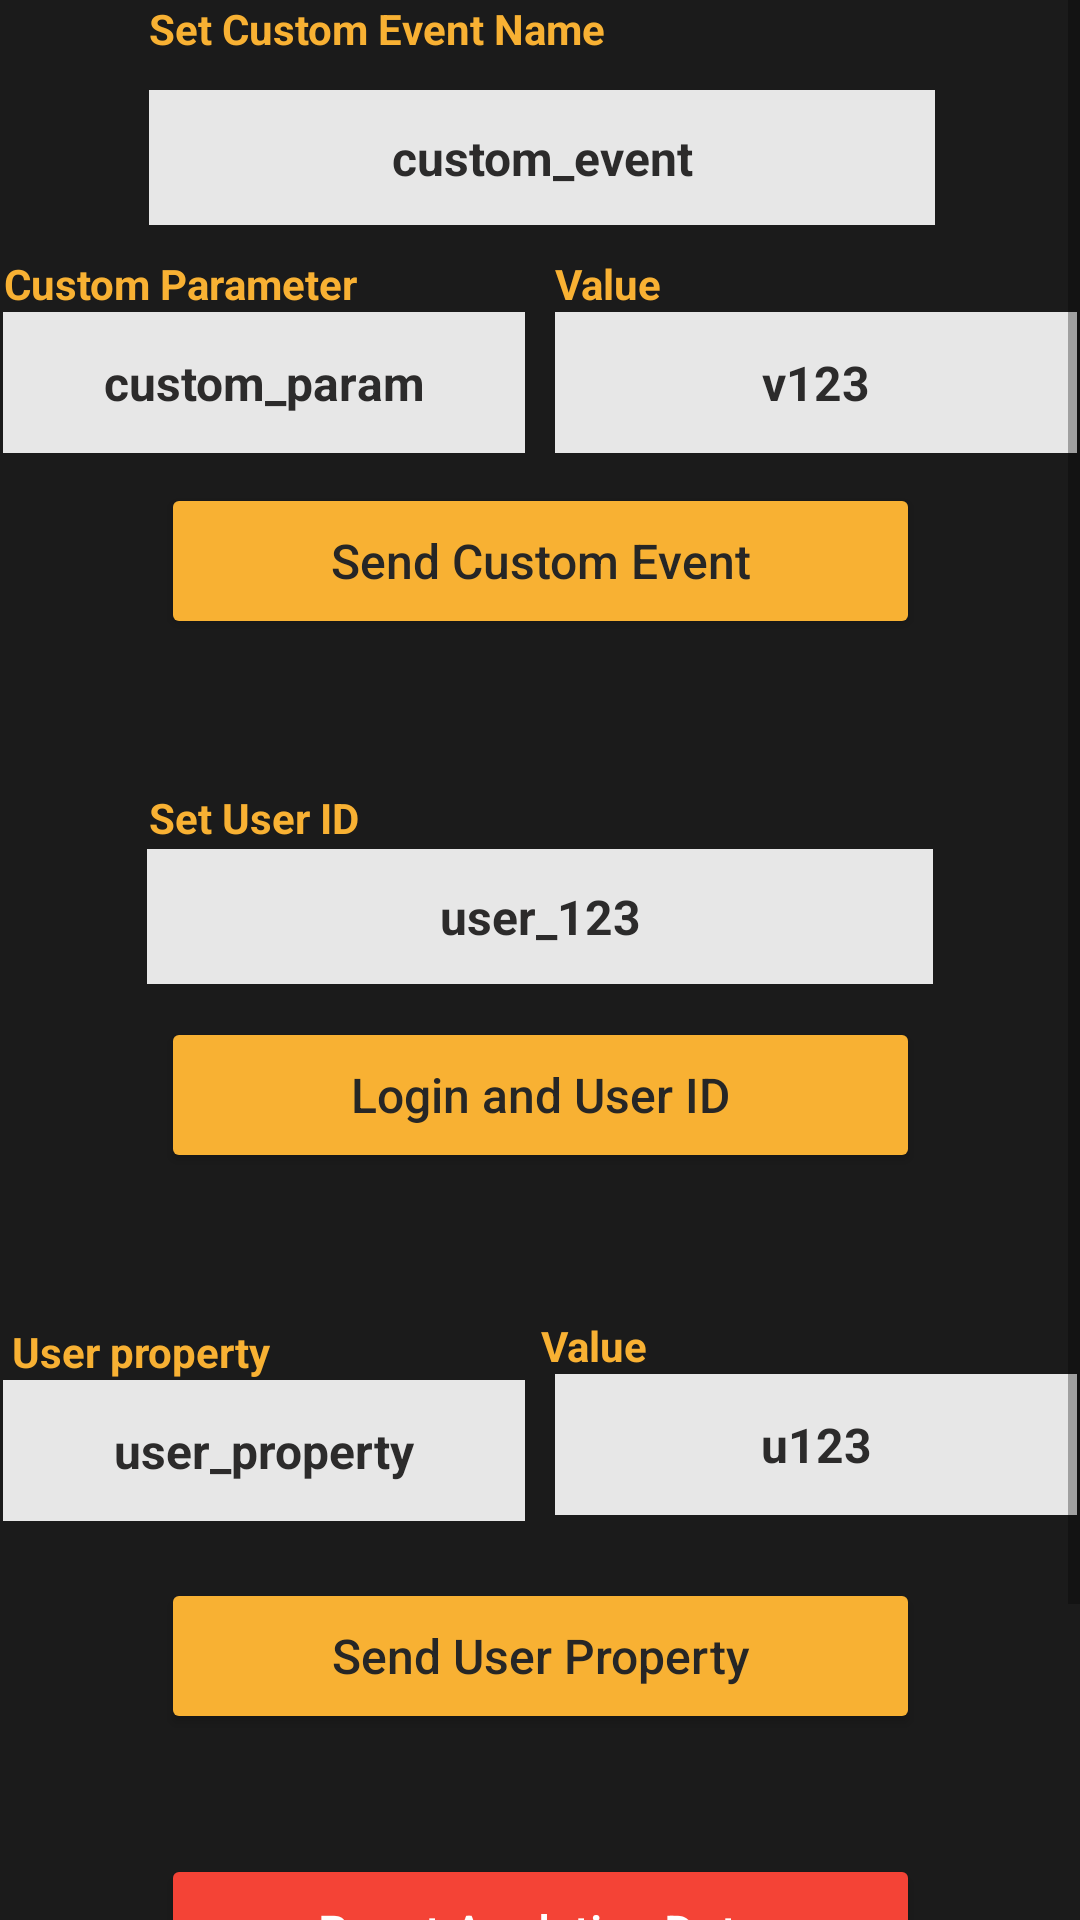

Produce the Android XML layout that renders to this screen, including the resource entries it uses.
<!-- AndroidManifest.xml: application theme Theme.JellyfishAnalyticsMXCO -->
<!-- res/layout/fragment_notifications.xml -->
<?xml version="1.0" encoding="utf-8"?>
<ScrollView
    xmlns:android="http://schemas.android.com/apk/res/android"
    xmlns:app="http://schemas.android.com/apk/res-auto"
    xmlns:tools="http://schemas.android.com/tools"
    android:layout_width="match_parent"
    android:layout_height="match_parent"
    android:fillViewport="true">

<androidx.constraintlayout.widget.ConstraintLayout
    android:layout_width="match_parent"
    android:layout_height="match_parent"
    android:background="#1B1B1B"
    tools:context=".ui.notifications.NotificationsFragment">

    <EditText
        android:id="@+id/customEventText"
        android:layout_width="262dp"
        android:layout_height="45dp"
        android:layout_marginStart="153dp"
        android:layout_marginTop="10dp"
        android:layout_marginEnd="152dp"
        android:background="#E7E7E7"
        android:ems="10"
        android:inputType="text"
        android:text="custom_event"
        android:textAlignment="center"
        android:textColor="#2C2B2B"
        android:textSize="16sp"
        android:textStyle="bold"
        app:layout_constraintEnd_toEndOf="parent"
        app:layout_constraintStart_toStartOf="parent"
        app:layout_constraintTop_toBottomOf="@+id/cutomEventTitle" />

    <EditText
        android:id="@+id/userIDText"
        android:layout_width="262dp"
        android:layout_height="45dp"
        android:layout_marginStart="150dp"
        android:layout_marginEnd="150dp"
        android:background="#E7E7E7"
        android:ems="10"
        android:inputType="text"
        android:text="user_123"
        android:textAlignment="center"
        android:textColor="#2C2B2B"
        android:textSize="16sp"
        android:textStyle="bold"
        app:layout_constraintEnd_toEndOf="parent"
        app:layout_constraintStart_toStartOf="parent"
        app:layout_constraintTop_toBottomOf="@+id/userIDTitle" />

    <Button
        android:id="@+id/sendCustomEventBtn"
        android:layout_width="253dp"
        android:layout_height="52dp"
        android:layout_marginStart="150dp"
        android:layout_marginTop="10dp"
        android:layout_marginEnd="150dp"
        android:backgroundTint="#F8B133"
        android:text="Send Custom Event"
        android:textAllCaps="false"
        android:textColor="#262626"
        android:textSize="16sp"
        app:layout_constraintEnd_toEndOf="parent"
        app:layout_constraintStart_toStartOf="parent"
        app:layout_constraintTop_toBottomOf="@+id/customParamText" />

    <Button
        android:id="@+id/userIDBtn"
        android:layout_width="253dp"
        android:layout_height="52dp"
        android:layout_marginStart="150dp"
        android:layout_marginTop="11dp"
        android:layout_marginEnd="150dp"
        android:backgroundTint="#F8B133"
        android:text="Login and User ID"
        android:textAllCaps="false"
        android:textColor="#262626"
        android:textSize="16sp"
        app:layout_constraintEnd_toEndOf="parent"
        app:layout_constraintStart_toStartOf="parent"
        app:layout_constraintTop_toBottomOf="@+id/userIDText" />

    <Button
        android:id="@+id/userPropertyBtn"
        android:layout_width="253dp"
        android:layout_height="52dp"
        android:layout_marginStart="150dp"
        android:layout_marginTop="19dp"
        android:layout_marginEnd="150dp"
        android:backgroundTint="#F8B133"
        android:text="Send User Property"
        android:textAllCaps="false"
        android:textColor="#262626"
        android:textSize="16sp"
        app:layout_constraintEnd_toEndOf="parent"
        app:layout_constraintStart_toStartOf="parent"
        app:layout_constraintTop_toBottomOf="@+id/userPropertyText" />

    <Button
        android:id="@+id/resetAnalyticsBtn"
        android:layout_width="253dp"
        android:layout_height="52dp"
        android:layout_marginStart="150dp"
        android:layout_marginTop="40dp"
        android:layout_marginEnd="150dp"
        android:backgroundTint="#F44336"
        android:text="Reset Analytics Data"
        android:textAllCaps="false"
        android:textColor="#FFFFFF"
        android:textSize="16sp"
        app:layout_constraintEnd_toEndOf="parent"
        app:layout_constraintStart_toStartOf="parent"
        app:layout_constraintTop_toBottomOf="@+id/userPropertyBtn" />

    <Button
        android:id="@+id/dummieBtn2"
        android:layout_width="253dp"
        android:layout_height="52dp"
        android:layout_marginStart="206dp"
        android:layout_marginTop="44dp"
        android:layout_marginEnd="205dp"
        android:backgroundTint="#1B1B1B"
        android:text="Reset Analytics Data"
        android:textAllCaps="false"
        android:textColor="#1B1B1B"
        android:textSize="16sp"
        app:layout_constraintEnd_toEndOf="parent"
        app:layout_constraintHorizontal_bias="0.501"
        app:layout_constraintStart_toStartOf="parent"
        app:layout_constraintTop_toBottomOf="@+id/resetAnalyticsBtn" />

    <TextView
        android:id="@+id/cutomParamTitle"
        android:layout_width="wrap_content"
        android:layout_height="wrap_content"
        android:layout_marginStart="150dp"
        android:layout_marginTop="10dp"
        android:text="Custom Parameter"
        android:textColor="#F8B133"
        android:textSize="14sp"
        android:textStyle="bold"
        app:layout_constraintEnd_toStartOf="@+id/cutomValueTitle"
        app:layout_constraintStart_toStartOf="parent"
        app:layout_constraintTop_toBottomOf="@+id/customEventText" />

    <TextView
        android:id="@+id/userPropertyTitle"
        android:layout_width="wrap_content"
        android:layout_height="wrap_content"
        android:layout_marginStart="148dp"
        android:layout_marginTop="50dp"
        android:layout_marginEnd="90dp"
        android:text="User property"
        android:textColor="#F8B133"
        android:textSize="14sp"
        android:textStyle="bold"
        app:layout_constraintEnd_toStartOf="@+id/userPropertyValueTitle"
        app:layout_constraintStart_toStartOf="parent"
        app:layout_constraintTop_toBottomOf="@+id/userIDBtn" />

    <EditText
        android:id="@+id/customParamText"
        android:layout_width="174dp"
        android:layout_height="47dp"
        android:layout_marginStart="150dp"
        android:layout_marginEnd="10dp"
        android:background="#E7E7E7"
        android:ems="10"
        android:inputType="text"
        android:text="custom_param"
        android:textAlignment="center"
        android:textColor="#2C2B2B"
        android:textSize="16sp"
        android:textStyle="bold"
        app:layout_constraintEnd_toStartOf="@+id/customValueText"
        app:layout_constraintStart_toStartOf="parent"
        app:layout_constraintTop_toBottomOf="@+id/cutomParamTitle" />

    <EditText
        android:id="@+id/userPropertyText"
        android:layout_width="174dp"
        android:layout_height="47dp"
        android:layout_marginStart="150dp"
        android:layout_marginEnd="10dp"
        android:background="#E7E7E7"
        android:ems="10"
        android:inputType="text"
        android:text="user_property"
        android:textAlignment="center"
        android:textColor="#2C2B2B"
        android:textSize="16sp"
        android:textStyle="bold"
        app:layout_constraintEnd_toStartOf="@+id/userPropertyValueText"
        app:layout_constraintStart_toStartOf="parent"
        app:layout_constraintTop_toBottomOf="@+id/userPropertyTitle" />

    <EditText
        android:id="@+id/customValueText"
        android:layout_width="174dp"
        android:layout_height="47dp"
        android:layout_marginEnd="150dp"
        android:background="#E7E7E7"
        android:ems="10"
        android:inputType="text"
        android:text="v123"
        android:textAlignment="center"
        android:textColor="#2C2B2B"
        android:textSize="16sp"
        android:textStyle="bold"
        app:layout_constraintEnd_toEndOf="parent"
        app:layout_constraintStart_toEndOf="@+id/customParamText"
        app:layout_constraintTop_toBottomOf="@+id/cutomValueTitle" />

    <EditText
        android:id="@+id/userPropertyValueText"
        android:layout_width="174dp"
        android:layout_height="47dp"
        android:layout_marginEnd="150dp"
        android:background="#E7E7E7"
        android:ems="10"
        android:inputType="text"
        android:text="u123"
        android:textAlignment="center"
        android:textColor="#2C2B2B"
        android:textSize="16sp"
        android:textStyle="bold"
        app:layout_constraintEnd_toEndOf="parent"
        app:layout_constraintStart_toEndOf="@+id/userPropertyText"
        app:layout_constraintTop_toBottomOf="@+id/userPropertyValueTitle" />

    <TextView
        android:id="@+id/cutomValueTitle"
        android:layout_width="wrap_content"
        android:layout_height="wrap_content"
        android:layout_marginStart="66dp"
        android:layout_marginTop="10dp"
        android:layout_marginEnd="288dp"
        android:text="Value"
        android:textColor="#F8B133"
        android:textSize="14sp"
        android:textStyle="bold"
        app:layout_constraintEnd_toEndOf="parent"
        app:layout_constraintStart_toEndOf="@+id/cutomParamTitle"
        app:layout_constraintTop_toBottomOf="@+id/customEventText" />

    <TextView
        android:id="@+id/userPropertyValueTitle"
        android:layout_width="wrap_content"
        android:layout_height="wrap_content"
        android:layout_marginTop="48dp"
        android:layout_marginEnd="288dp"
        android:text="Value"
        android:textColor="#F8B133"
        android:textSize="14sp"
        android:textStyle="bold"
        app:layout_constraintEnd_toEndOf="parent"
        app:layout_constraintHorizontal_bias="1.0"
        app:layout_constraintStart_toEndOf="@+id/userPropertyTitle"
        app:layout_constraintTop_toBottomOf="@+id/userIDBtn" />

    <TextView
        android:id="@+id/cutomEventTitle"
        android:layout_width="261dp"
        android:layout_height="20dp"
        android:layout_marginStart="150dp"
        android:layout_marginEnd="150dp"
        android:text="Set Custom Event Name"
        android:textColor="#F8B133"
        android:textSize="14sp"
        android:textStyle="bold"
        app:layout_constraintEnd_toEndOf="parent"
        app:layout_constraintStart_toStartOf="parent"
        app:layout_constraintTop_toTopOf="parent" />

    <TextView
        android:id="@+id/userIDTitle"
        android:layout_width="261dp"
        android:layout_height="20dp"
        android:layout_marginStart="150dp"
        android:layout_marginTop="50dp"
        android:layout_marginEnd="150dp"
        android:text="Set User ID"
        android:textColor="#F8B133"
        android:textSize="14sp"
        android:textStyle="bold"
        app:layout_constraintEnd_toEndOf="parent"
        app:layout_constraintStart_toStartOf="parent"
        app:layout_constraintTop_toBottomOf="@+id/sendCustomEventBtn" />

</androidx.constraintlayout.widget.ConstraintLayout>
</ScrollView>
<!-- resources referenced by this layout -->
<resources>
  <style name="Theme.JellyfishAnalyticsMXCO" parent="Theme.MaterialComponents.DayNight.DarkActionBar">
          
          <item name="colorPrimary">@color/purple_500</item>
          <item name="colorPrimaryVariant">@color/purple_700</item>
          <item name="colorOnPrimary">@color/white</item>
          
          <item name="colorSecondary">@color/teal_200</item>
          <item name="colorSecondaryVariant">@color/teal_700</item>
          <item name="colorOnSecondary">@color/black</item>
          
          <item name="android:statusBarColor">?attr/colorPrimaryVariant</item>
          
      </style>
  <color name="purple_500">#CABB04</color>
  <color name="purple_700">#CABB04</color>
  <color name="white">#FFFFFFFF</color>
  <color name="teal_200">#FF03DAC5</color>
  <color name="teal_700">#FF018786</color>
  <color name="black">#FF000000</color>
</resources>
